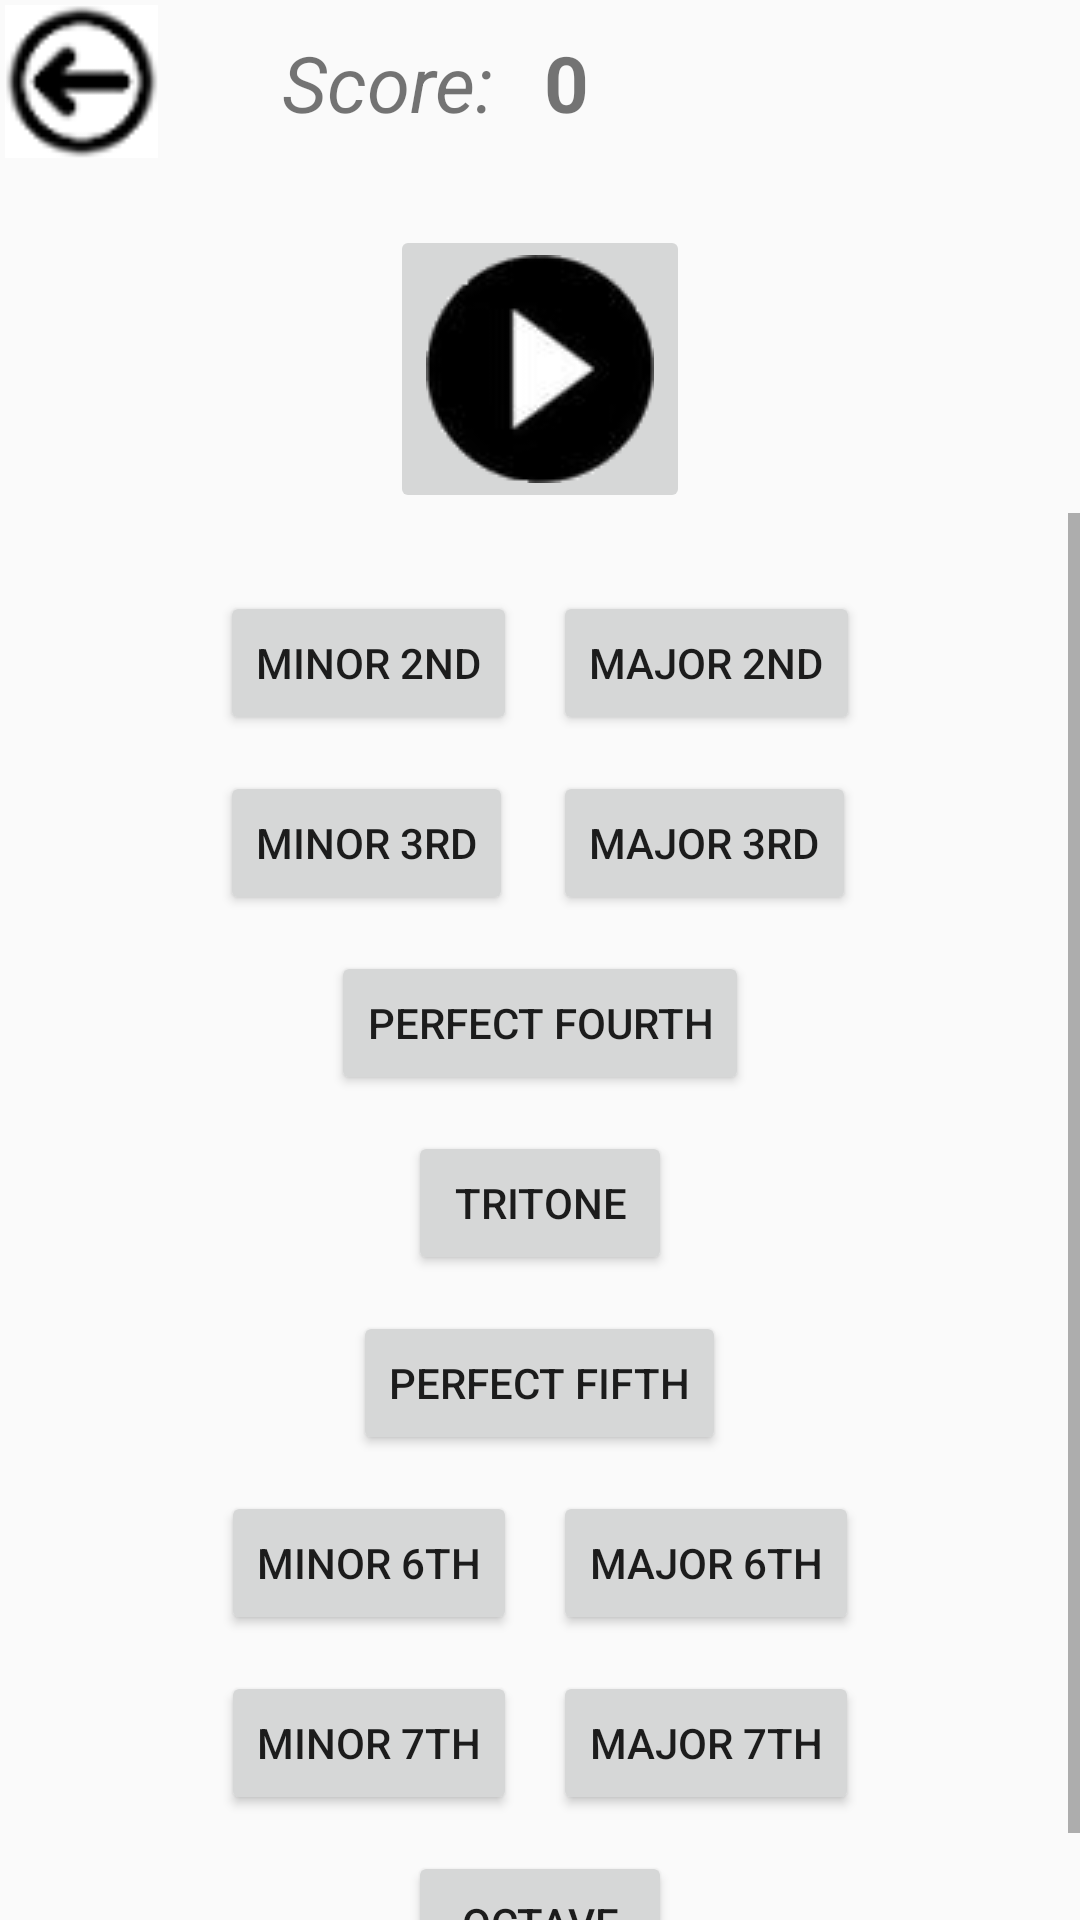

Produce the Android XML layout that renders to this screen, including the resource entries it uses.
<!-- AndroidManifest.xml: application theme Theme.AptmC -->
<!-- res/layout/activity_interval_sound.xml -->
<?xml version="1.0" encoding="utf-8"?>

<androidx.constraintlayout.widget.ConstraintLayout xmlns:android="http://schemas.android.com/apk/res/android"
    android:layout_width="match_parent"
    android:layout_height="match_parent"
    xmlns:app="http://schemas.android.com/apk/res-auto">


    <androidx.constraintlayout.widget.ConstraintLayout
        android:id="@+id/intervalsound_upperframe"
        android:layout_width="match_parent"
        android:layout_height="wrap_content"
        app:layout_constraintTop_toTopOf="parent">
        <ImageButton
            android:id="@+id/intervalsound_button_back"
            android:layout_width="34dp"
            android:layout_height="34dp"
            android:scaleX="1.5"
            android:scaleY="1.5"
            android:layout_margin="10dp"
            android:src="@drawable/back_button"
            app:layout_constraintStart_toStartOf="parent"
            android:padding="16dp"
            app:layout_constraintTop_toTopOf="parent" />

        
        <TextView
            android:id="@+id/intervalsound_textview_scoretag"
            android:layout_width="wrap_content"
            android:layout_height="wrap_content"
            android:text="Score: "
            android:textStyle="italic"
            android:textSize="26sp"
            android:layout_marginTop="10dp"
            android:layout_marginLeft="50dp"
            app:layout_constraintLeft_toRightOf="@id/intervalsound_button_back"
            app:layout_constraintTop_toTopOf="parent" />
        <TextView
            android:id="@+id/intervalsound_textview_scorenumber"
            android:layout_width="wrap_content"
            android:layout_height="wrap_content"
            android:text="0"
            android:textSize="26sp"
            android:textStyle="bold"
            android:layout_margin="10dp"
            app:layout_constraintTop_toTopOf="parent"
            app:layout_constraintLeft_toRightOf="@id/intervalsound_textview_scoretag"/>

        <ImageButton
            android:id="@+id/intervalsound_imgbutton_playpause"
            android:src="@drawable/play_button"
            android:layout_width="wrap_content"
            android:layout_height="wrap_content"
            app:layout_constraintTop_toBottomOf="@id/intervalsound_textview_scoretag"
            android:layout_marginTop="30dp"
            android:layout_marginBottom="30dp"
            app:layout_constraintLeft_toLeftOf="parent"
            app:layout_constraintRight_toRightOf="parent"/>



    </androidx.constraintlayout.widget.ConstraintLayout>

    <ScrollView
        android:layout_width="match_parent"
        android:layout_height="0dp"
        app:layout_constraintBottom_toBottomOf="parent"
        app:layout_constraintLeft_toLeftOf="parent"
        app:layout_constraintRight_toRightOf="parent"
        app:layout_constraintTop_toBottomOf="@+id/intervalsound_upperframe">
    <LinearLayout
        android:id="@+id/intervalsound_linlayout"
        android:layout_width="match_parent"
        android:layout_height="wrap_content"
        android:layout_margin="20dp"
        android:orientation="vertical"
        android:gravity="center_horizontal"
        app:layout_constraintBottom_toBottomOf="parent"
        app:layout_constraintLeft_toLeftOf="parent"
        app:layout_constraintRight_toRightOf="parent"
        app:layout_constraintTop_toBottomOf="parent">

        <GridLayout
            android:layout_width="wrap_content"
            android:layout_height="wrap_content"
            android:columnCount="2"
            android:rowCount="2">

            <Button
                android:id="@+id/intervalsound_button_2min"
                android:layout_width="wrap_content"
                android:layout_height="wrap_content"
                android:layout_margin="6dp"
                android:layout_marginHorizontal="5dp"
                android:text="Minor 2nd"
                app:layout_constraintLeft_toLeftOf="parent"
                app:layout_constraintRight_toRightOf="parent" />

            <Button
                android:id="@+id/intervalsound_button_2maj"
                android:layout_width="wrap_content"
                android:layout_height="wrap_content"
                android:layout_margin="6dp"
                android:layout_marginHorizontal="5dp"
                android:text="Major 2nd"
                app:layout_constraintLeft_toLeftOf="parent"
                app:layout_constraintRight_toRightOf="parent" />

            <Button
                android:id="@+id/intervalsound_button_3min"
                android:layout_width="wrap_content"
                android:layout_height="wrap_content"
                android:layout_margin="6dp"
                android:layout_marginHorizontal="5dp"
                android:text="Minor 3rd"
                app:layout_constraintLeft_toLeftOf="parent"
                app:layout_constraintRight_toRightOf="parent" />

            <Button
                android:id="@+id/intervalsound_button_3maj"
                android:layout_width="wrap_content"
                android:layout_height="wrap_content"
                android:layout_margin="6dp"
                android:layout_marginHorizontal="5dp"
                android:text="Major 3rd"
                app:layout_constraintLeft_toLeftOf="parent"
                app:layout_constraintRight_toRightOf="parent" />

        </GridLayout>


        <Button
            android:id="@+id/intervalsound_button_4"
            android:layout_width="wrap_content"
            android:layout_height="wrap_content"
            android:layout_margin="6dp"
            android:layout_marginHorizontal="5dp"
            android:text="Perfect Fourth"
            app:layout_constraintLeft_toLeftOf="parent"
            app:layout_constraintRight_toRightOf="parent" />

        <Button
            android:id="@+id/intervalsound_button_5dim"
            android:layout_width="wrap_content"
            android:layout_height="wrap_content"
            android:layout_margin="6dp"
            android:layout_marginHorizontal="5dp"
            android:text="Tritone"
            app:layout_constraintLeft_toLeftOf="parent"
            app:layout_constraintRight_toRightOf="parent" />

        <Button
            android:id="@+id/intervalsound_button_5"
            android:layout_width="wrap_content"
            android:layout_height="wrap_content"
            android:layout_margin="6dp"
            android:layout_marginHorizontal="5dp"
            android:text="Perfect Fifth"
            app:layout_constraintLeft_toLeftOf="parent"
            app:layout_constraintRight_toRightOf="parent" />


        <GridLayout
            android:layout_width="wrap_content"
            android:layout_height="wrap_content"
            android:columnCount="2"
            android:rowCount="2">

            <Button
                android:id="@+id/intervalsound_button_6min"
                android:layout_width="wrap_content"
                android:layout_height="wrap_content"
                android:layout_margin="6dp"
                android:layout_marginHorizontal="5dp"
                android:text="Minor 6th"
                app:layout_constraintLeft_toLeftOf="parent"
                app:layout_constraintRight_toRightOf="parent" />

            <Button
                android:id="@+id/intervalsound_button_6maj"
                android:layout_width="wrap_content"
                android:layout_height="wrap_content"
                android:layout_margin="6dp"
                android:layout_marginHorizontal="5dp"
                android:text="Major 6th"
                app:layout_constraintLeft_toLeftOf="parent"
                app:layout_constraintRight_toRightOf="parent" />

            <Button
                android:id="@+id/intervalsound_button_7min"
                android:layout_width="wrap_content"
                android:layout_height="wrap_content"
                android:layout_margin="6dp"
                android:layout_marginHorizontal="5dp"
                android:text="Minor 7th"
                app:layout_constraintLeft_toLeftOf="parent"
                app:layout_constraintRight_toRightOf="parent" />

            <Button
                android:id="@+id/intervalsound_button_7maj"
                android:layout_width="wrap_content"
                android:layout_height="wrap_content"
                android:layout_margin="6dp"
                android:layout_marginHorizontal="5dp"
                android:text="Major 7th"
                app:layout_constraintLeft_toLeftOf="parent"
                app:layout_constraintRight_toRightOf="parent" />

        </GridLayout>

        <Button
            android:id="@+id/intervalsound_button_8"
            android:layout_width="wrap_content"
            android:layout_height="wrap_content"
            android:layout_margin="6dp"
            android:layout_marginHorizontal="5dp"
            android:text="Octave"
            app:layout_constraintLeft_toLeftOf="parent"
            app:layout_constraintRight_toRightOf="parent" />


    </LinearLayout>
    </ScrollView>

</androidx.constraintlayout.widget.ConstraintLayout>
<!-- resources referenced by this layout -->
<resources>
  <!-- drawable back_button: png bitmap (drawable, 1354 bytes) -->
  <!-- drawable play_button: png bitmap (drawable, 3843 bytes) -->
  <style name="Theme.AptmC" parent="Theme.AppCompat.DayNight">
          
          <item name="colorPrimary">@color/purple_500</item>
          <item name="colorPrimaryVariant">@color/purple_700</item>
          <item name="colorOnPrimary">@color/white</item>
          
          <item name="colorSecondary">@color/teal_200</item>
          <item name="colorSecondaryVariant">@color/teal_700</item>
          <item name="colorOnSecondary">@color/black</item>
          
          <item name="android:statusBarColor">?attr/colorPrimaryVariant</item>
          
      </style>
  <color name="purple_500">#FF6200EE</color>
  <color name="purple_700">#FF3700B3</color>
  <color name="white">#FFFFFFFF</color>
  <color name="teal_200">#FF03DAC5</color>
  <color name="teal_700">#FF018786</color>
  <color name="black">#FF000000</color>
</resources>
